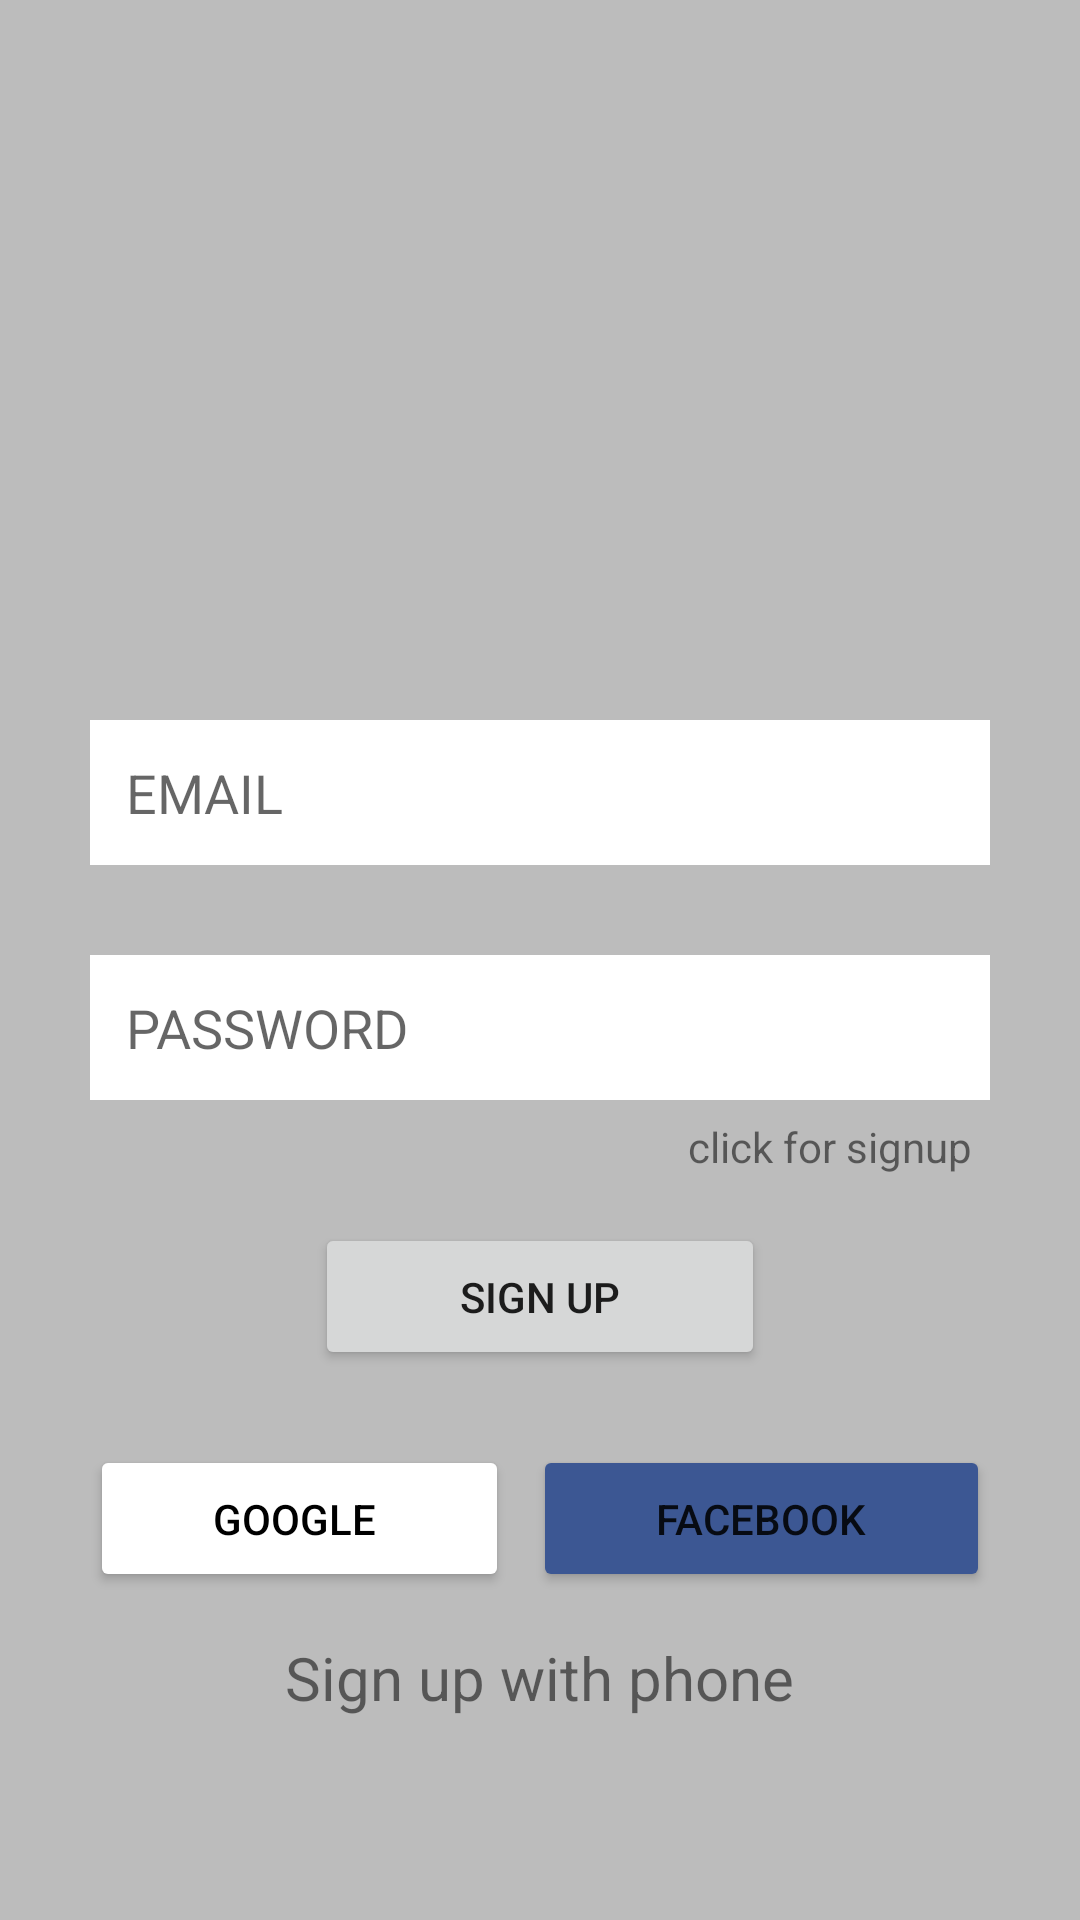

Produce the Android XML layout that renders to this screen, including the resource entries it uses.
<!-- AndroidManifest.xml: application theme Theme.Phonechat -->
<!-- res/layout/activity_signinactivity.xml -->
<?xml version="1.0" encoding="utf-8"?>
<LinearLayout xmlns:android="http://schemas.android.com/apk/res/android"
    xmlns:app="http://schemas.android.com/apk/res-auto"
    xmlns:tools="http://schemas.android.com/tools"
    android:layout_width="match_parent"
    android:layout_height="match_parent"
    android:background="@color/grayBackground"
    android:orientation="vertical"
    android:gravity="center"
    tools:context=".signinactivity">

    <LinearLayout
        android:layout_width="match_parent"
        android:layout_height="wrap_content"
        android:layout_marginStart="30dp"
        android:layout_marginLeft="30dp"
        android:layout_marginEnd="30dp"
        android:layout_marginRight="30dp"
        android:gravity="center_horizontal"
        android:orientation="vertical">

        <ImageView
            android:id="@+id/imageView"
            android:layout_width="150dp"
            android:layout_height="150dp"
            app:srcCompat="@drawable/chat" />


        <EditText
            android:id="@+id/email"
            android:layout_width="match_parent"
            android:layout_height="wrap_content"
            android:layout_marginTop="23dp"
            android:layout_marginBottom="18dp"
            android:background="@color/white"
            android:ems="10"
            android:hint="EMAIL "
            android:inputType="textEmailAddress"
            android:padding="12dp" />

        <EditText
            android:id="@+id/password"
            android:layout_width="match_parent"
            android:layout_height="wrap_content"
            android:layout_marginTop="12dp"
            android:background="@color/white"
            android:ems="10"
            android:hint="PASSWORD"
            android:inputType="textPassword"
            android:padding="12dp" />

        <TextView
            android:id="@+id/clickforsignup"
            android:layout_width="match_parent"
            android:layout_height="wrap_content"
            android:gravity="right"
            android:padding="6dp"
            android:text="click for signup" />

        <Button
            android:id="@+id/btnsignin"
            android:layout_width="150dp"
            android:layout_height="wrap_content"
            android:layout_marginTop="10dp"

            android:padding="15dp"
            android:text="Sign up"
            app:cornerRadius="4dp"
            app:rippleColor="@color/whatsAppColor" />

        <LinearLayout
            android:layout_width="match_parent"
            android:layout_height="match_parent"
            android:layout_marginTop="25dp"
            android:orientation="horizontal">

            <Button
                android:id="@+id/googlebtn"
                android:layout_width="wrap_content"
                android:layout_height="wrap_content"
                android:layout_marginRight="4dp"
                android:layout_weight="1"
                android:backgroundTint="@color/white"
                android:padding="15dp"
                android:text="Google "
                android:textColor="@color/black"
                app:cornerRadius="4dp" />

            <Button
                android:id="@+id/facebookbtn"
                android:layout_width="wrap_content"
                android:layout_height="wrap_content"
                android:layout_marginLeft="4dp"
                android:layout_weight="1"
                android:backgroundTint="@color/fb_color"
                android:padding="15dp"
                android:text="Facebook"
                app:cornerRadius="4dp" />
        </LinearLayout>

        <TextView
            android:id="@+id/signupphone2"
            android:layout_width="wrap_content"
            android:layout_height="wrap_content"
            android:layout_marginTop="15dp"
            android:text="Sign up with phone"
            android:textSize="20sp" />

    </LinearLayout>

</LinearLayout>
<!-- resources referenced by this layout -->
<resources>
  <color name="black">#FF000000</color>
  <color name="fb_color">#3c5793</color>
  <color name="grayBackground">#BCBCBC</color>
  <color name="whatsAppColor">#0b6156</color>
  <color name="white">#FFFFFFFF</color>
  <style name="Theme.Phonechat" parent="Theme.MaterialComponents.DayNight.DarkActionBar">
          
          <item name="colorPrimary">@color/purple_500</item>
          <item name="colorPrimaryVariant">@color/purple_700</item>
          <item name="colorOnPrimary">@color/white</item>
          
          <item name="colorSecondary">@color/teal_200</item>
          <item name="colorSecondaryVariant">@color/teal_700</item>
          <item name="colorOnSecondary">@color/black</item>
          
          <item name="android:statusBarColor">?attr/colorPrimaryVariant</item>
          
      </style>
  <color name="purple_500">#FF6200EE</color>
  <color name="purple_700">#FF3700B3</color>
  <color name="teal_200">#FF03DAC5</color>
  <color name="teal_700">#FF018786</color>
</resources>
